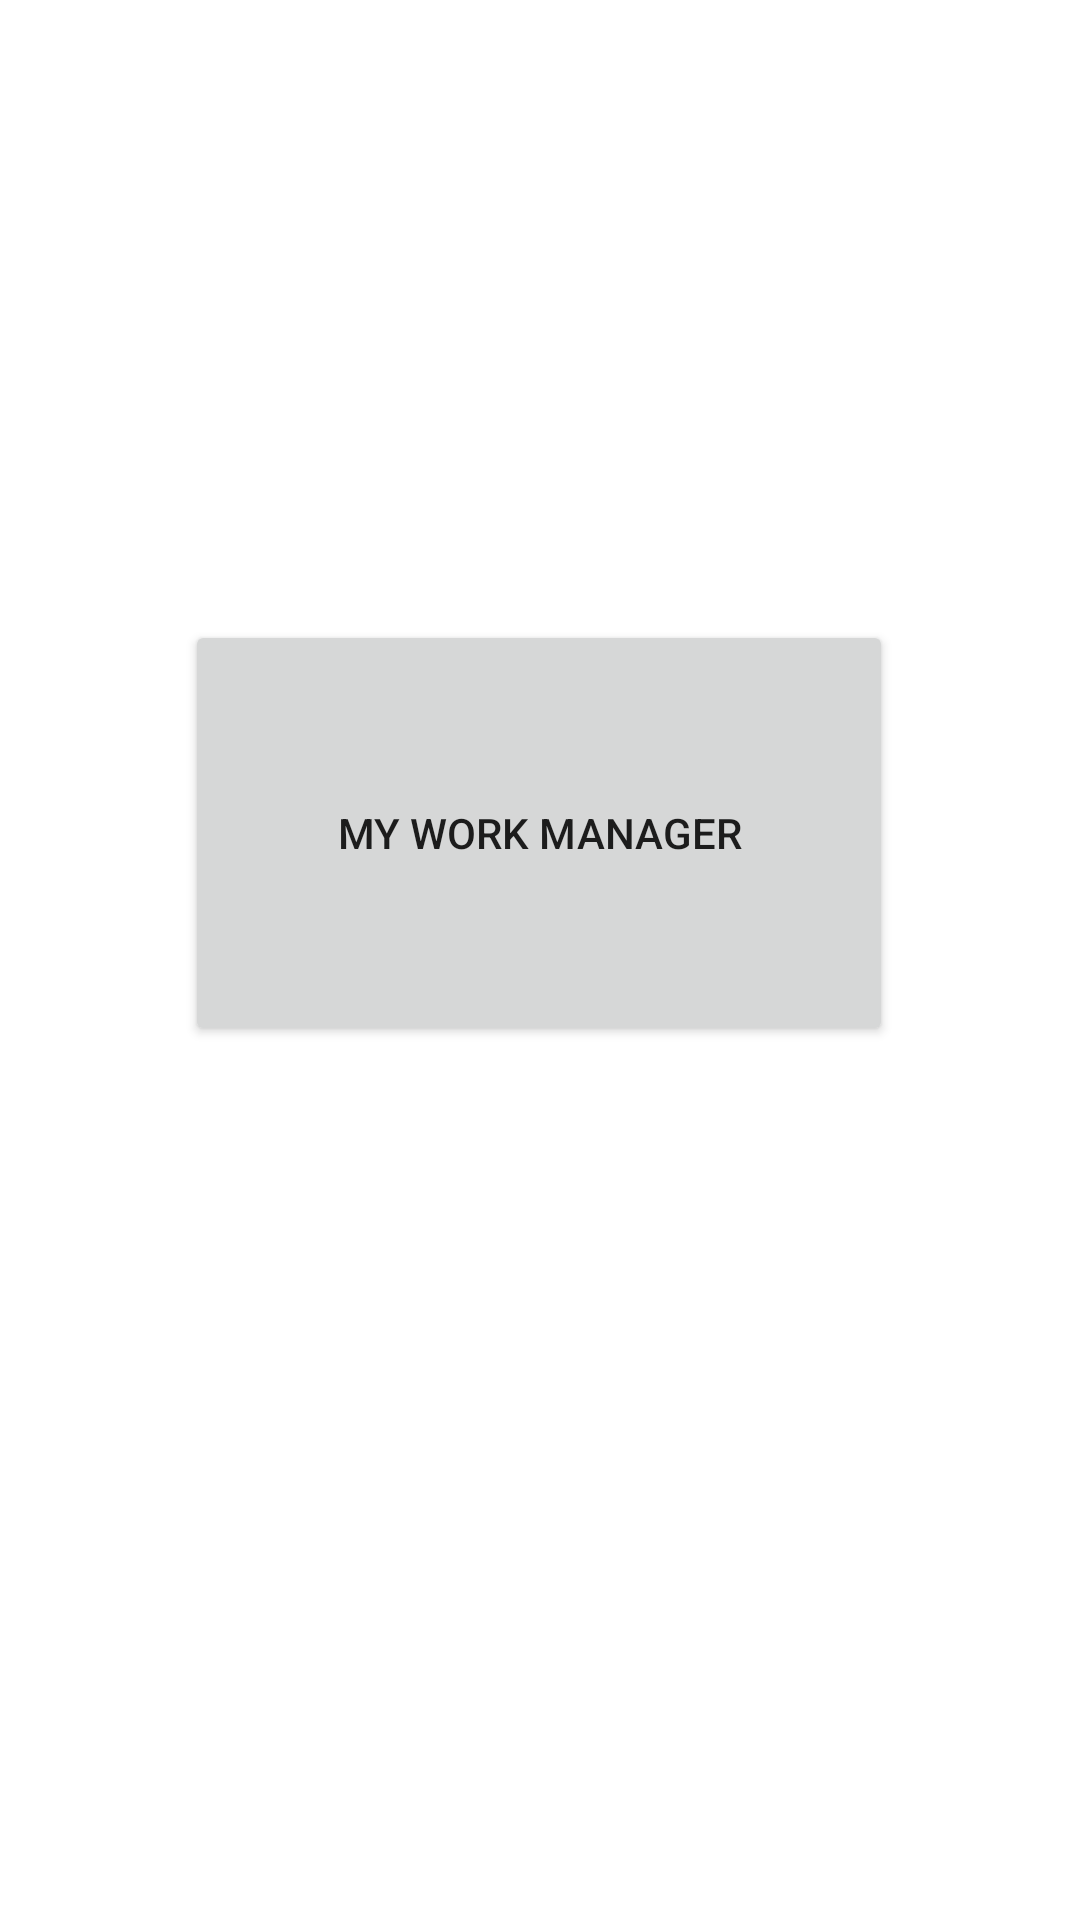

Write the Android layout XML for this screen, with the resource values it uses.
<!-- AndroidManifest.xml: application theme Theme.Fit5046_ASS3 -->
<!-- res/layout/my_work_manager_fragment.xml -->
<?xml version="1.0" encoding="utf-8"?>
<androidx.constraintlayout.widget.ConstraintLayout xmlns:android="http://schemas.android.com/apk/res/android"
    xmlns:app="http://schemas.android.com/apk/res-auto"
    xmlns:tools="http://schemas.android.com/tools"
    android:id="@+id/frameLayout3"
    android:layout_width="match_parent"
    android:layout_height="match_parent"
    tools:context=".MyWorkManagerFragment">

    <Button
        android:id="@+id/work_manager_btn"
        android:layout_width="236dp"
        android:layout_height="142dp"
        android:text="My Work Manager"
        app:layout_constraintBottom_toBottomOf="parent"
        app:layout_constraintEnd_toEndOf="parent"
        app:layout_constraintHorizontal_bias="0.498"
        app:layout_constraintStart_toStartOf="parent"
        app:layout_constraintTop_toTopOf="parent"
        app:layout_constraintVertical_bias="0.415" />
</androidx.constraintlayout.widget.ConstraintLayout>
<!-- resources referenced by this layout -->
<resources>
  <style name="Theme.Fit5046_ASS3" parent="Theme.MaterialComponents.DayNight.DarkActionBar">
          
          <item name="colorPrimary">@color/purple_500</item>
          <item name="colorPrimaryVariant">@color/purple_700</item>
          <item name="colorOnPrimary">@color/white</item>
          
          <item name="colorSecondary">@color/teal_200</item>
          <item name="colorSecondaryVariant">@color/teal_700</item>
          <item name="colorOnSecondary">@color/black</item>
          
          <item name="android:statusBarColor" tools:targetApi="l">?attr/colorPrimaryVariant</item>
          
      </style>
  <!-- not gathered from this repository: default colours our renderer supplied (Android Studio template values) -->
  <color name="purple_500">#FF6200EE</color>
  <color name="purple_700">#FF3700B3</color>
  <color name="teal_200">#FF03DAC5</color>
  <color name="teal_700">#FF018786</color>
  <color name="black">#FF000000</color>
  <color name="white">#FFFFFFFF</color>
</resources>
